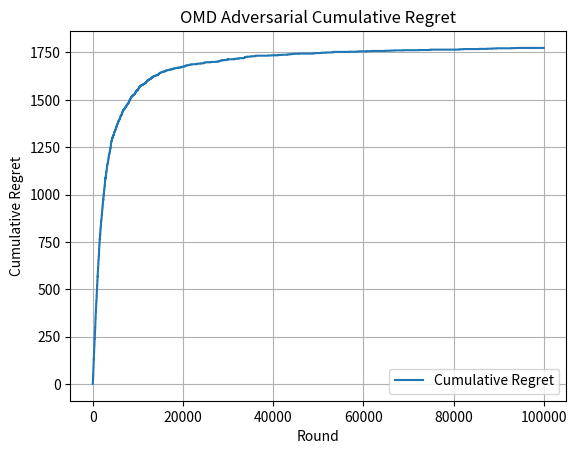

Source code (Python):
import math
import matplotlib.pyplot as plt
import random
import numpy as np
        
class Adversarial_OMD_Environment:
    def __init__(self, learning_rate, number_of_arms):
        self.learning_rate = learning_rate
        self.normalization_factor = 200*math.sqrt(10)
        self.estimated_loss_vector = np.zeros(number_of_arms)
        self.number_of_arms = number_of_arms
        self.best_arm = random.randint(0, number_of_arms - 1)
    
    def newtons_approximation_for_arm_weights(self, normalization_factor, estimated_loss_vector, learning_rate):
        weights_for_arms = np.zeros(number_of_arms)
        epsilon = 1.0e-9
        previous_normalization_factor = normalization_factor
        updated_normalization_factor = normalization_factor
        while True:
            for arm in range(number_of_arms):
                inner_product = abs((learning_rate * (estimated_loss_vector[arm] - updated_normalization_factor)))
                exponent_of_inner_product = math.pow(((inner_product + epsilon)), -2)
                weight_of_arm = 4 * exponent_of_inner_product
                weights_for_arms[arm] = weight_of_arm
            sum_of_weights = sum(weights_for_arms)
            numerator = sum_of_weights - 1
            sum_of_arms_taken_to_power = 0
            for arm_weight in range(number_of_arms):
                updated_normalization_factor_arm_weight = math.pow(weights_for_arms[arm_weight], 3/2)
                sum_of_arms_taken_to_power += updated_normalization_factor_arm_weight
            denominator = (learning_rate * sum_of_arms_taken_to_power) + epsilon
            updated_normalization_factor = previous_normalization_factor - (numerator / denominator)
            difference_in_normalization_factors = abs(updated_normalization_factor - previous_normalization_factor)
            previous_normalization_factor = updated_normalization_factor
            if(difference_in_normalization_factors < epsilon):
                break
            else:
                continue
        return weights_for_arms, updated_normalization_factor

    def selectArm(self):
        weights_of_arms, self.normalization_factor = self.newtons_approximation_for_arm_weights(self.normalization_factor, self.estimated_loss_vector, self.learning_rate)
        action_chosen = np.random.choice(number_of_arms, p = weights_of_arms)
        return action_chosen
    
    def update_best_arm(self):
        probability = random.random()
        if probability < 0.35:
            best_arm = random.randint(0, number_of_arms - 1)
        else:
            best_arm = self.best_arm
        return best_arm
    
    def updateLossVector(self, chosen_arm, loss_vector):
        weights_of_arms, self.normalization_factor = self.newtons_approximation_for_arm_weights(self.normalization_factor, self.estimated_loss_vector, self.learning_rate)
        if weights_of_arms[chosen_arm] > 0:
            new_loss_estimate = loss_vector[chosen_arm] / weights_of_arms[chosen_arm]
        else:
            new_loss_estimate = 0
        self.estimated_loss_vector[chosen_arm] += new_loss_estimate

number_of_arms = 10
time_horizon = 100000
learning_rate = 0.005

adversarialExp3Environment = Adversarial_OMD_Environment(learning_rate, number_of_arms)

losses_for_all_rounds = np.zeros((time_horizon, number_of_arms))
for round_played in range(time_horizon):
    losses_for_each_round = np.zeros(number_of_arms)
    best_arm = adversarialExp3Environment.update_best_arm()
    for arm in range(number_of_arms):
        loss_of_arm = 0
        if arm == best_arm:
            loss_of_arm += 0
        else:
            loss_of_arm += 1
        losses_for_each_round[arm] = loss_of_arm
    losses_for_all_rounds[round_played] = losses_for_each_round
    
best_arms_in_each_round = []
for loss_vector in range(len(losses_for_all_rounds)):
    best_arm_in_this_round = np.argmin(losses_for_all_rounds[loss_vector])
    best_arms_in_each_round.append(best_arm_in_this_round)
frequency_of_each_best_arm = np.bincount(best_arms_in_each_round)
optimal_arm = np.argmax(frequency_of_each_best_arm)

cumulative_optimal_loss = 0
cumulative_loss = 0
regrets = []

for round_loss_vector in range(len(losses_for_all_rounds)):
    this_rounds_loss_vector = losses_for_all_rounds[round_loss_vector]
    chosen_arm = adversarialExp3Environment.selectArm()
    adversarialExp3Environment.updateLossVector(chosen_arm, this_rounds_loss_vector)
    optimal_loss = this_rounds_loss_vector[optimal_arm]
    actual_loss = this_rounds_loss_vector[chosen_arm]
    cumulative_optimal_loss += optimal_loss
    cumulative_loss += actual_loss
    regret_for_this_round = cumulative_loss - cumulative_optimal_loss
    regrets.append(regret_for_this_round)

plt.plot(regrets, label='Cumulative Regret')
plt.xlabel('Round')
plt.ylabel('Cumulative Regret')
plt.title("OMD Adversarial Cumulative Regret")
plt.legend()
plt.grid()
plt.show()